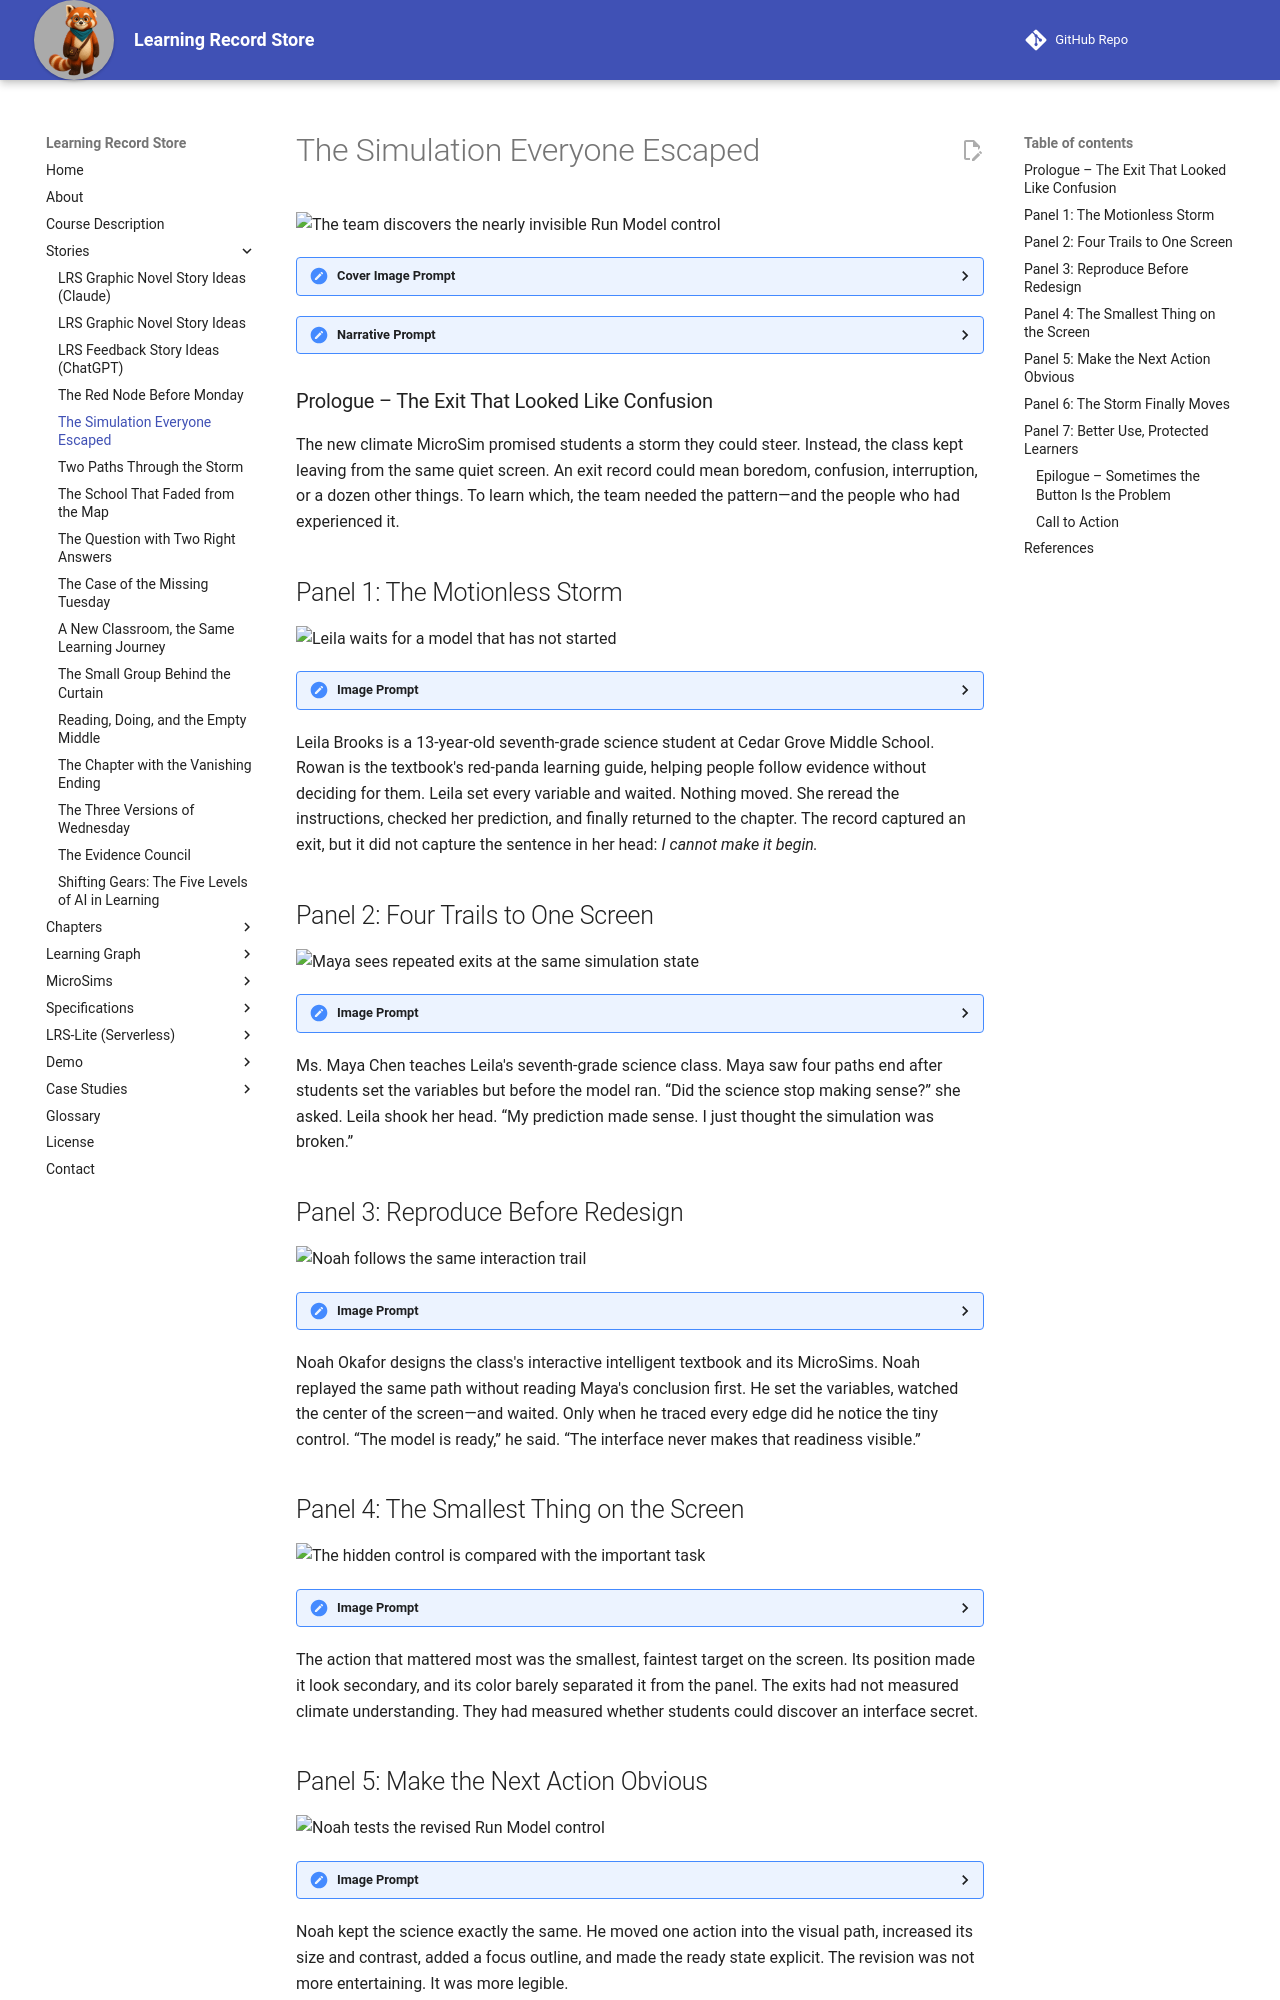

repository: dmccreary/learning-record-store · page: stories/the-simulation-everyone-escaped/index.html · generator: mkdocs

---
title: The Simulation Everyone Escaped
description: A graphic-novel interface mystery in which repeated exits reveal that an almost invisible control—not difficult science—is blocking student progress.
image: /stories/the-simulation-everyone-escaped/cover.png
og:image: /stories/the-simulation-everyone-escaped/cover.png
twitter:image: /stories/the-simulation-everyone-escaped/cover.png
social:
   cards: false
---

# The Simulation Everyone Escaped

![The team discovers the nearly invisible Run Model control](./cover.png)
<details>
<summary>Cover Image Prompt</summary>
(This is the Cover Image. Do not include this label in the image.)
Create a wide-landscape 16:9 graphic-novel cover in a warm contemporary educational-comic style with clean ink contours, softly painted color, gentle paper texture, realistic proportions, and no brands. In Cedar Grove Middle School Room 214 on a cool Tuesday morning in late October, show Leila Brooks, a 13-year-old Black American girl with rich dark-brown skin, heart-shaped face, large dark-brown eyes, shoulder-length center-parted two-strand twists held by symmetrical amber barrettes, teal zip hoodie over a cream polo, navy trousers, cinnamon high-tops, and amber left-wrist band, staring past a tiny low-contrast amber button at the lower-right edge of a pale-gray climate simulation. Ms. Maya Chen, a 35-year-old Chinese American woman with light warm-beige skin, left-eye beauty mark, blue-black low ponytail, rolled-sleeve teal cardigan, pale-blue shirt, charcoal trousers, white sneakers, amber atom pin, and teal lanyard, notices four matching exit markers on a class pattern display. Noah Okafor, a tall lean 31-year-old Nigerian American man with deep umber-brown skin, flat-topped coils, close beard, round amber glasses, cinnamon overshirt, cream shirt, teal bracelet, and left-hand stylus, magnifies the hidden control on a studio inset. Dr. Elena Ruiz, a 47-year-old Mexican American woman with warm medium-brown skin, rectangular teal glasses, wavy espresso bob with one right-temple silver streak, navy blazer, and cream blouse, views an anonymous district completion chart. Rowan, a small rounded cinnamon-and-cream red panda with round teal glasses, teal neckerchief, ringed tail, and connected-dots satchel, holds a magnifying glass over the control without clicking it. Include a stylized storm map, temperature slider, four dotted exit trails, a large revised teal button ghosted in the background, and the exact title “The Simulation Everyone Escaped” in bold navy comic lettering. Palette: cool gray, navy, teal, cream, cinnamon, and amber. Tone: playful interface mystery and humane problem-solving, never blaming learners. Generate the image immediately without asking clarifying questions.
</details>

<details>
<summary>Narrative Prompt</summary>
This fictional seven-panel story follows the same cast and occurs a few weeks after “The Red Node Before Monday.” It distinguishes subject difficulty from interface friction. Use the exact recurring character anchors and the same Room 214, but introduce the fictional StormLab Climate Model: a pale-gray interface with variables on the left, a storm map in the center, and initially a tiny amber Run Model control low on the right. The revision changes only the control hierarchy. Keep evidence de-identified outside Maya's roster-authorized view and preserve learner agency.
</details>

### Prologue – The Exit That Looked Like Confusion

The new climate MicroSim promised students a storm they could steer. Instead, the
class kept leaving from the same quiet screen. An exit record could mean boredom,
confusion, interruption, or a dozen other things. To learn which, the team needed the
pattern—and the people who had experienced it.

## Panel 1: The Motionless Storm

![Leila waits for a model that has not started](./panel-01.png)
<details><summary>Image Prompt</summary>
(This is Panel 01. Do not include the panel number in the image.)
Generate a wide-landscape 16:9 image in the warm contemporary educational-comic style, depicting panel 1 of 7 in Room 214 at 10:05 a.m. on a late-October Tuesday. Show Leila Brooks with rich dark-brown skin, heart-shaped face, large dark-brown eyes, shoulder-length center-parted twists held by two amber barrettes, teal hoodie over a cream polo, navy trousers, cinnamon high-tops, and amber left-wrist band. She has correctly set rainfall, temperature, and wind sliders on a pale-gray fictional StormLab interface, but the central storm map remains frozen. A tiny low-contrast amber Run Model control sits at the far lower-right edge, partly lost beside a pale border. Rowan, the desk-high cinnamon-and-cream red panda with round teal glasses, teal neckerchief, ringed tail, and connected-dots satchel, studies Leila's gaze rather than pointing out the answer. Include Leila's amber notebook with a correct prediction, a wall weather chart, four classmates working, cool window light, a small elapsed-time indicator, and no error message. Emotional tone: puzzled waiting, not academic defeat. Generate the image immediately without asking clarifying questions.
</details>

Leila Brooks is a 13-year-old seventh-grade science student at Cedar Grove Middle
School. Rowan is the textbook's red-panda learning guide, helping people follow
evidence without deciding for them. Leila set every variable and waited. Nothing
moved. She reread the instructions, checked her prediction, and finally returned to
the chapter. The record captured an exit, but it did not capture the sentence in her
head: *I cannot make it begin.*

## Panel 2: Four Trails to One Screen

![Maya sees repeated exits at the same simulation state](./panel-02.png)
<details><summary>Image Prompt</summary>
(This is Panel 02. Do not include the panel number in the image.)
Generate a wide-landscape 16:9 image in the same warm educational-comic style, depicting panel 2 of 7 in Room 214 at 10:24 a.m. Show Ms. Maya Chen with light warm-beige skin, softly square face, left-eye beauty mark, low center-parted blue-black ponytail, rolled-sleeve deep-teal cardigan, pale-blue shirt, charcoal trousers, white sneakers, amber atom pin, and dark-teal lanyard. Maya examines an authorized class utilization view with four anonymous dotted paths ending at the same “variables set / model not run” state. Leila, unchanged in her twists, amber barrettes, teal hoodie, cream polo, navy trousers, and wristband, stands beside Maya and points to the screen she left. Rowan, in cinnamon-and-cream fur, teal glasses and neckerchief, ringed tail, and satchel, places four blank evidence cards in a row. Include a funnel that narrows at one state, blurred student rows, a privacy shield, Maya's black marker, the frozen storm thumbnail, cool daylight, and no score comparison. Tone: pattern recognition paired with respectful listening. Generate the image immediately without asking clarifying questions.
</details>

Ms. Maya Chen teaches Leila's seventh-grade science class. Maya saw four paths end
after students set the variables but before the model ran.
“Did the science stop making sense?” she asked. Leila shook her head. “My prediction
made sense. I just thought the simulation was broken.”

## Panel 3: Reproduce Before Redesign

![Noah follows the same interaction trail](./panel-03.png)
<details><summary>Image Prompt</summary>
(This is Panel 03. Do not include the panel number in the image.)
Generate a wide-landscape 16:9 image in the same warm educational-comic style, depicting panel 3 of 7 in Noah's small design studio at 11:15 a.m. Show Noah Okafor, tall and lean with deep umber-brown skin, long oval face, broad nose, high forehead, dark-brown eyes behind round translucent amber glasses, close beard, flat-topped black coils with faded sides, open cinnamon overshirt, cream shirt, indigo trousers, teal shoes, teal right-wrist bracelet, and a black stylus in his left hand. He recreates Leila's exact slider settings on a tablet and pauses with his gaze centered on the storm map, missing the tiny amber Run Model control at the lower-right edge. Rowan, the small rounded cinnamon-and-cream red panda with teal glasses, teal neckerchief, ringed tail, and satchel, holds a magnifying glass near—but not over—the button. Include a screen-recording timeline, Maya's de-identified note, three paper interface sketches, a wall clock, a warm desk lamp, a charcoal laptop sleeve, and no logos. Tone: surprised humility as the designer encounters his own blind spot. Generate the image immediately without asking clarifying questions.
</details>

Noah Okafor designs the class's interactive intelligent textbook and its MicroSims.
Noah replayed the same path without reading Maya's conclusion first. He set the
variables, watched the center of the screen—and waited. Only when he traced every edge
did he notice the tiny control. “The model is ready,” he said. “The interface never
makes that readiness visible.”
